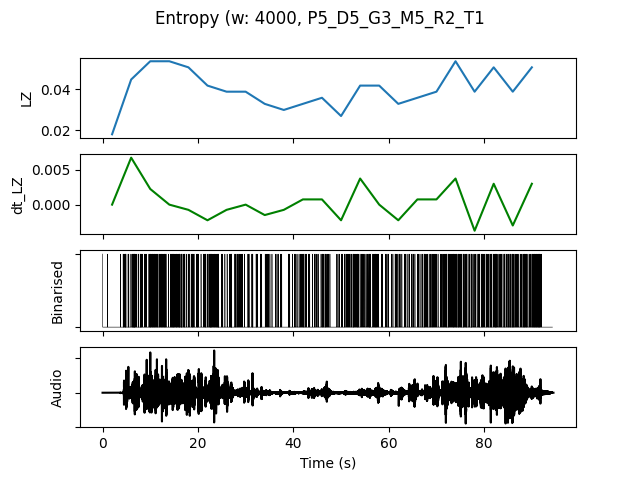

The file beside this chart, header and first rows:
, t0, LZ, dt_LZ, IOI, nCounts
0.0, 0.0, 0.01795, 0.0, 5333, 3
4.0, 4.0, 0.04487, 0.006731, 761.9, 21
8.0, 8.0, 0.05385, 0.002244, 727.3, 22
12.0, 12.0, 0.05385, 0.0, 666.7, 24
16.0, 16.0, 0.05085, -0.0007479, 800.0, 20
20.0, 20.0, 0.04188, -0.002244, 842.1, 19
24.0, 24.0, 0.03889, -0.0007479, 1067, 15
28.0, 28.0, 0.03889, 0.0, 1143, 14
32.0, 32.0, 0.03291, -0.001496, 1333, 12
36.0, 36.0, 0.02991, -0.0007479, 1778, 9
40.0, 40.0, 0.03291, 0.0007479, 1231, 13
44.0, 44.0, 0.0359, 0.0007479, 1067, 15
48.0, 48.0, 0.02692, -0.002244, 1455, 11
52.0, 52.0, 0.04188, 0.003739, 888.9, 18
56.0, 56.0, 0.04188, 0.0, 1000, 16
60.0, 60.0, 0.03291, -0.002244, 1231, 13
64.0, 64.0, 0.0359, 0.0007479, 1143, 14
68.0, 68.0, 0.03889, 0.0007479, 1000, 16
72.0, 72.0, 0.05385, 0.003739, 666.7, 24
76.0, 76.0, 0.03889, -0.003739, 888.9, 18
80.0, 80.0, 0.05085, 0.002991, 800.0, 20
84.0, 84.0, 0.03889, -0.002991, 888.9, 18
88.0, 88.0, 0.05085, 0.002991, 640.0, 25
